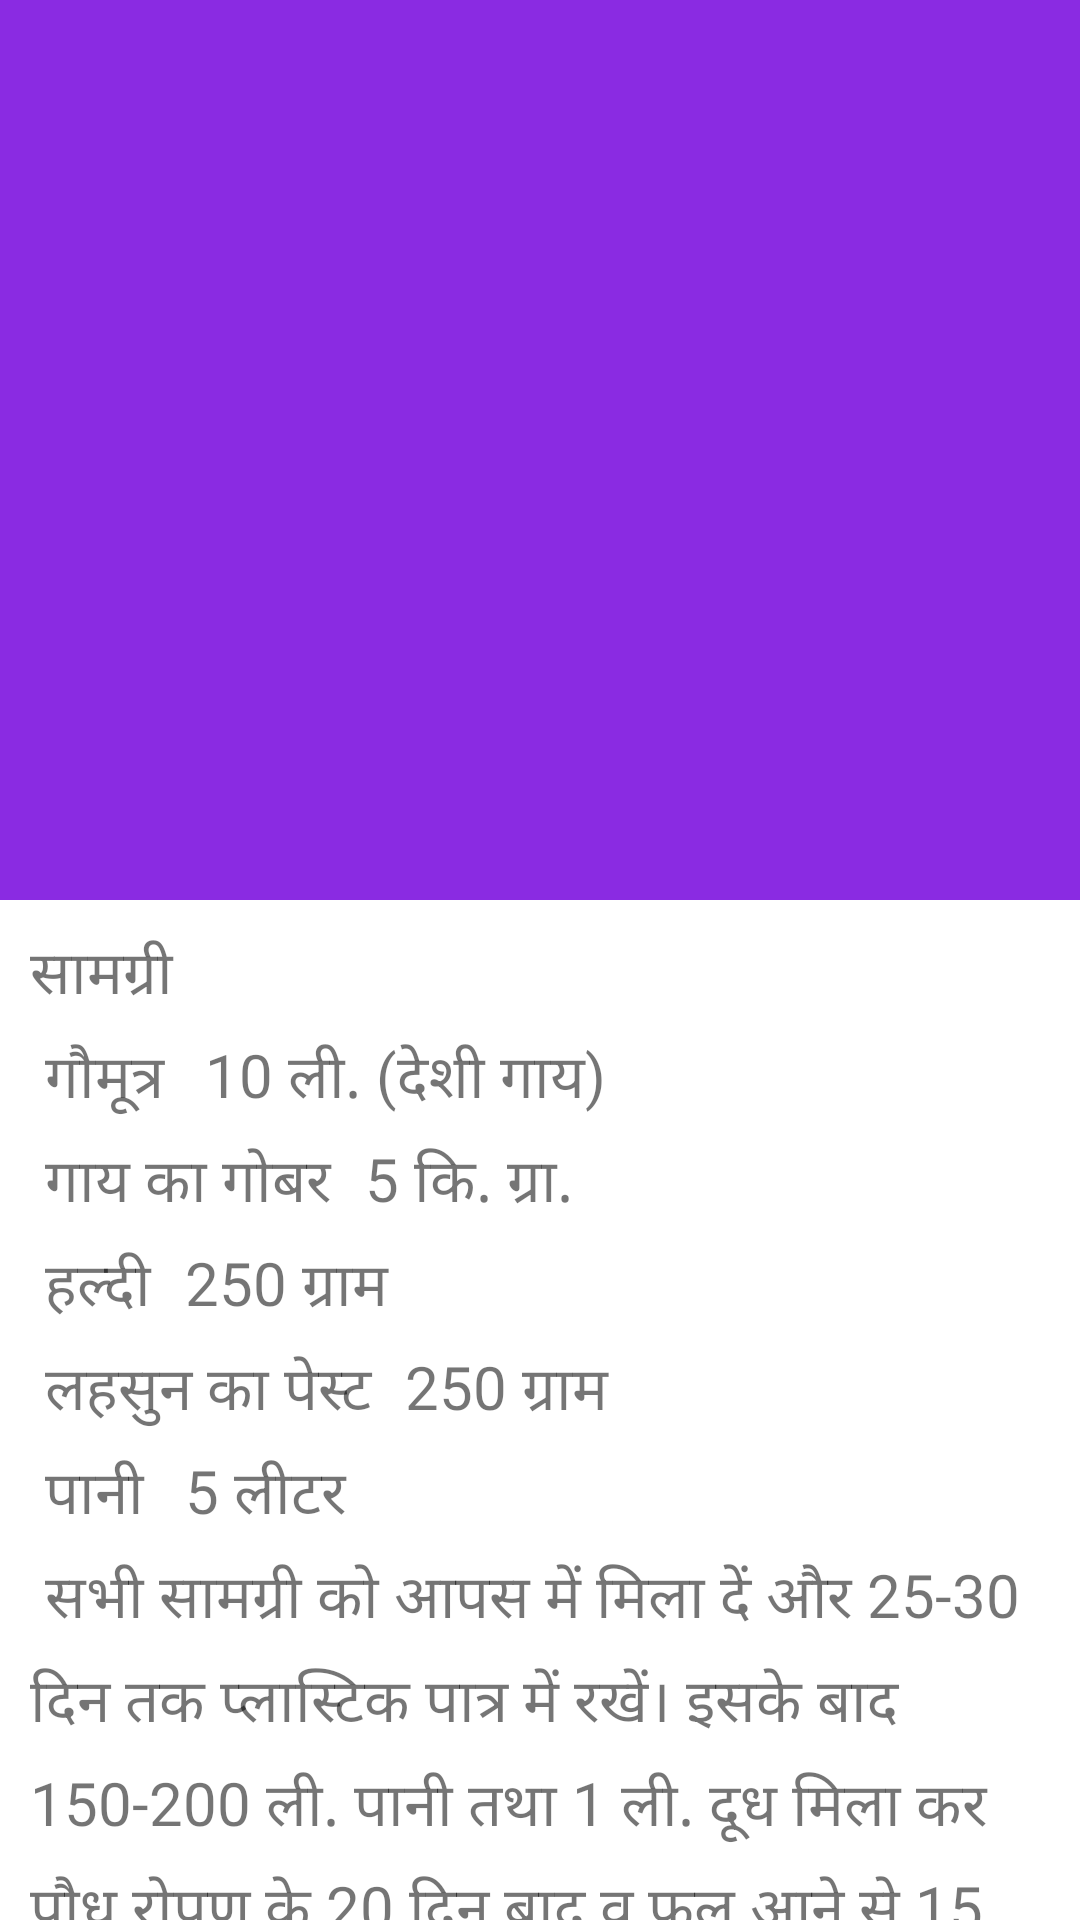

Android layout source for this screen:
<!-- AndroidManifest.xml: application theme AppTheme -->
<!-- res/layout/activity_treatment_details.xml -->
<?xml version="1.0" encoding="utf-8"?>
<androidx.coordinatorlayout.widget.CoordinatorLayout
    xmlns:android="http://schemas.android.com/apk/res/android"
    xmlns:app="http://schemas.android.com/apk/res-auto"
    android:layout_width="match_parent"
    android:layout_height="match_parent"
    android:background="@android:color/background_light"
    android:fitsSystemWindows="true">

    <com.google.android.material.appbar.AppBarLayout
        android:id="@+id/main.appbar"
        android:layout_width="match_parent"
        android:layout_height="300dp"
        android:fitsSystemWindows="true">

        <com.google.android.material.appbar.CollapsingToolbarLayout
            android:id="@+id/main.collapsing"
            android:layout_width="match_parent"
            android:layout_height="match_parent"
            app:layout_scrollFlags="scroll|exitUntilCollapsed"
            android:fitsSystemWindows="true"
            app:contentScrim="?attr/colorPrimary"
            app:expandedTitleMarginStart="48dp"
            app:expandedTitleMarginEnd="64dp">

            <ImageView
                android:id="@+id/imageView"
                android:layout_width="match_parent"
                android:layout_height="match_parent"
                android:scaleType="centerCrop"
                android:fitsSystemWindows="true"
                android:src="@drawable/t1"
                app:layout_collapseMode="parallax" />


        </com.google.android.material.appbar.CollapsingToolbarLayout>
    </com.google.android.material.appbar.AppBarLayout>

    <androidx.core.widget.NestedScrollView
        android:layout_width="match_parent"
        android:layout_height="match_parent"
        app:layout_behavior="@string/appbar_scrolling_view_behavior">

        <TextView
            android:padding="10dp"
            android:layout_width="match_parent"
            android:layout_height="wrap_content"
            android:textSize="20sp"
            android:id="@+id/detail"
            android:lineSpacingExtra="8dp"
            android:text="@string/prob1"/>

    </androidx.core.widget.NestedScrollView>

</androidx.coordinatorlayout.widget.CoordinatorLayout>
<!-- resources referenced by this layout -->
<resources>
  <string name="prob1">
          सामग्री\n
  
          गौमूत्र \t                                           10 ली. (देशी गाय)\n
  
          गाय का गोबर \t                                   5 कि. ग्रा.\n
  
          हल्दी      \t                                         250 ग्राम\n
  
          लहसुन का पेस्ट  \t                             250 ग्राम\n
  
          पानी             \t                                5 लीटर \n
  
          सभी सामग्री को आपस में मिला दें और 25-30 दिन तक प्लास्टिक पात्र में रखें। इसके बाद 150-200 ली. पानी तथा 1 ली. दूध मिला कर पौध रोपण के 20 दिन बाद व फूल आने से 15 दिन पहले फसल में छिड़काव करें।
  
         \n \t1 कि.ग्राम तुलसी की पत्तियों में 1 ली. पानी मिलाकर उबालें। जब आधा पानी रह जाए तो उसमें से तुलसी की पत्तियाँ छान लें व दुबारा गर्म करें। जब पानी 100-150 ग्राम रह जाये तो उबालना बन्द कर दें। झुलसा व फफूँदी रोगों से ग्रस्त फसलों पर इसका छिड़काव करें।
  
          लकड़ी की राख, रेत, धान की भूसी को नीम के तेल या मिट्टी तेल में 5:1 के अनुपात में मिला कर 12 घंटे रखें। इसके बाद खेत में छिड़काव कर दें। इसके छिड़काव से कीट खेतों से भाग जाते हैं।
  
         \n \t1 कि.ग्रा. तम्बाकू की पत्तियों का पाउडर 20 कि.ग्रा. लकड़ी की राख के साथ मिला कर बीज बुआई या पौध रोपण से पहले खेत में छिड़काव करें।
  
         \n \t1 कि.ग्रा. तम्बाकू की पत्तियों को 10 ली. पानी में गर्म करें। ठण्डा होने के बाद उसमें 250 ग्राम चूना और 500 मि.ली. मिट्टी का तेल मिलायें। इसको 20 ली. पानी में मिला दें तथा उसमें 100 ग्राम साबुन का घोल मिला कर दीमक से फसल के बचाव के लिये छिड़काव करें।
  
          \n1 \t ली. दूध में 12 ली. पानी मिलायें। 50 ग्राम तुलसी या बेल का रस मिला कर 15-20 दिन के अन्तराल पर छिड़काव करें। यह फफूँदी वाले रोगों में काफी लाभदायक होता है।
  
          \n \t धान की भूसी 5 कि.ग्रा., 2 ली. मट्ठा, 2 कि. ग्रा., तिल की पत्तियाँ, 6 ली.गोमूत्र को आपस में मिला कर एक प्लास्टिक पात्र में 7-10 दिन रखें। इसके बाद 40 ली. पानी मिला कर बीज बुआई या पौध रोपण से पहले खेत में छिड़क दें। यह मिर्च व बैंगन में बहुत उपयोगी है।
  
          ज्यादा देर से बुवाई करने पर फसल पर रोग व कीट ज्यादा लगते हैं व उत्पादन कम होता है। खेत में ज्यादा समय तक पानी भरकर नहीं रखना चाहिए। इससे कई रोग व कीट लगने की सम्भावना बढ़ जाती है। समय पर पानी खेत से बाहर निकालते रहना चाहिये जिससे भूमि में हवा का आवागमन सही ढँग से हो सके। इससे पौध अच्छी तरह बढ़ते हैं व उनमें रोग प्रतिरोधक क्षमता भी बढ़ती है।
  
      </string>
  <style name="AppTheme" parent="Theme.MaterialComponents.Light.DarkActionBar">
          
          <item name="colorPrimary">@color/colorPrimary</item>
          <item name="colorPrimaryDark">@color/colorPrimaryDark</item>
          <item name="colorAccent">@color/colorAccent</item>
          <item name="fontFamily">@font/poppins_family</item>
      </style>
  <color name="colorPrimary">#8a2be2</color>
  <color name="colorPrimaryDark">#5300af</color>
  <color name="colorAccent">#03DAC5</color>
</resources>
